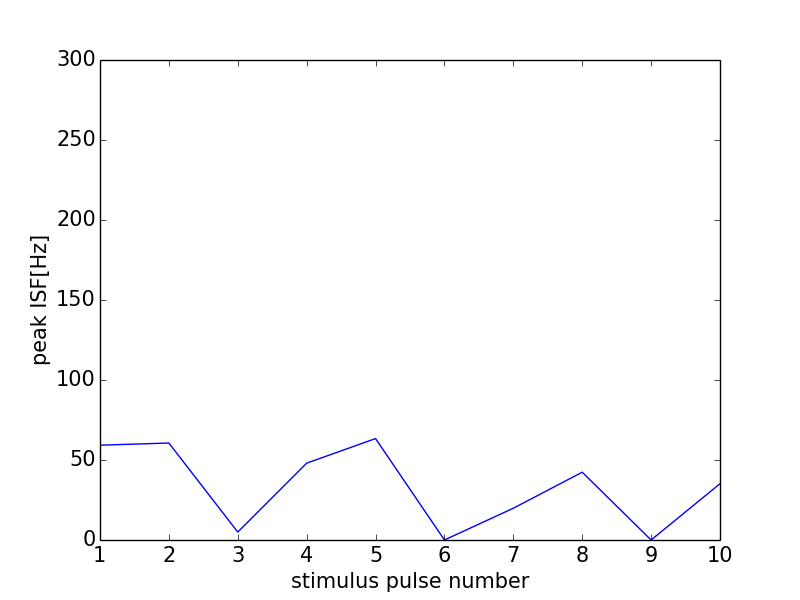

The file beside this chart, header and first rows:
0, 0.0
0, 0
1, 59.26
2, 60.61
3, 4.951
4, 48.02
5, 63.39
6, 0
7, 19.86
8, 42.37
9, 0
10, 35.18
11, 0
